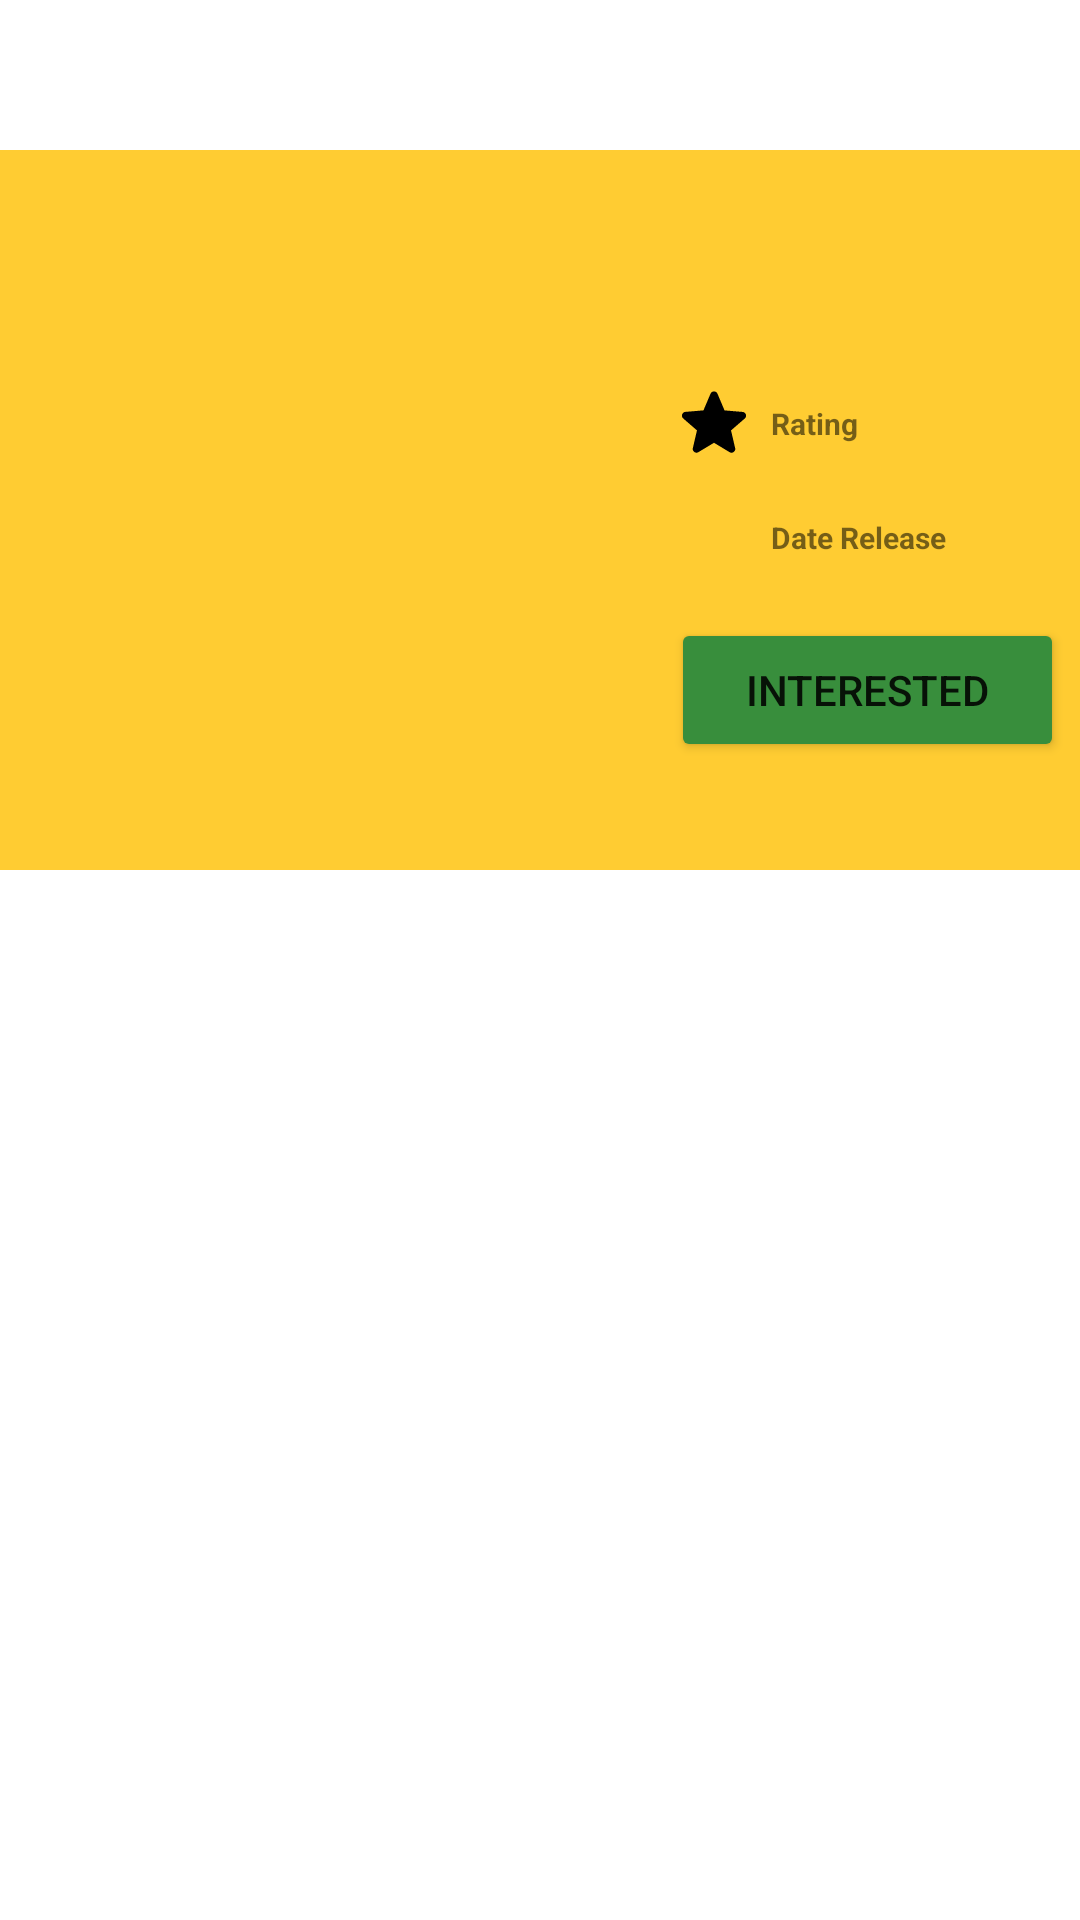

Write the Android layout XML for this screen, with the resource values it uses.
<!-- AndroidManifest.xml: application theme Theme.MobileAssignment -->
<!-- res/layout/layout_discovercard.xml -->
<?xml version="1.0" encoding="utf-8"?>
<androidx.constraintlayout.widget.ConstraintLayout xmlns:android="http://schemas.android.com/apk/res/android"
    xmlns:app="http://schemas.android.com/apk/res-auto"
    xmlns:tools="http://schemas.android.com/tools"
    android:orientation="vertical"
    android:layout_width="match_parent"
    android:layout_height="wrap_content"
    style="@style/ScreenBackground"
    >

    
    <androidx.constraintlayout.widget.ConstraintLayout
        android:id="@+id/dataRoot"
        android:layout_width="497dp"
        android:layout_height="240dp"
        android:layout_margin="50dp"
        android:layout_marginTop="68dp"
        style="@style/CardBackground"
        app:layout_constraintBottom_toBottomOf="parent"
        app:layout_constraintEnd_toEndOf="parent"
        app:layout_constraintStart_toStartOf="parent"
        app:layout_constraintTop_toTopOf="parent"
        app:layout_constraintVertical_bias="0.0">

        <androidx.constraintlayout.widget.Guideline
            android:id="@+id/guideline2"
            android:layout_width="wrap_content"
            android:layout_height="wrap_content"
            android:orientation="vertical"
            app:layout_constraintGuide_begin="271dp" />

        

        <TextView
            android:id="@+id/movie_title"
            android:layout_width="145dp"
            android:layout_height="48dp"
            android:layout_margin="20dp"
            android:layout_marginTop="24dp"
            android:textStyle="bold"
            android:textSize="13dp"
            style="@style/TextColor"
            app:layout_constraintEnd_toEndOf="parent"
            app:layout_constraintHorizontal_bias="0.012"
            app:layout_constraintStart_toStartOf="@+id/guideline2"
            app:layout_constraintTop_toTopOf="parent"
            app:textAllCaps="true" />

        
        <ImageView
            android:id="@+id/imgVote"
            android:layout_width="30dp"
            android:layout_height="30dp"
            android:layout_marginStart="20dp"
            android:layout_marginTop="8dp"
            android:src="@drawable/ic_round_star_24"
            app:layout_constraintStart_toStartOf="@+id/guideline2"
            app:layout_constraintTop_toBottomOf="@+id/movie_title" />

        

        <TextView
            android:id="@+id/movie_rate"
            android:layout_width="wrap_content"
            android:layout_height="wrap_content"
            android:layout_marginStart="4dp"
            android:text="Rating"
            style="@style/TextColor"
            android:textSize="10sp"
            android:textStyle="bold"
            app:layout_constraintBottom_toBottomOf="@+id/imgVote"
            app:layout_constraintStart_toEndOf="@+id/imgVote"
            app:layout_constraintTop_toTopOf="@+id/imgVote" />


        

        <ImageView
            android:id="@+id/imgDate"
            android:layout_width="30dp"
            android:layout_height="30dp"
            android:layout_marginStart="20dp"
            android:layout_marginTop="16dp"
            android:src="@drawable/ic_baseline_date_range_24"
            app:layout_constraintStart_toStartOf="@+id/guideline2"
            app:layout_constraintTop_toBottomOf="@+id/movie_rate" />

        
        <TextView
            android:id="@+id/movie_release"
            android:layout_width="wrap_content"
            android:layout_height="wrap_content"
            android:layout_marginStart="4dp"
            android:text="Date Release"
            style="@style/TextColor"
            android:textSize="10sp"
            android:textStyle="bold"
            app:layout_constraintBottom_toBottomOf="@+id/imgDate"
            app:layout_constraintStart_toEndOf="@+id/imgDate"
            app:layout_constraintTop_toTopOf="@+id/imgDate" />

        
        <Button
            android:id="@+id/unwatched_button"
            android:layout_width="131dp"
            android:layout_height="48dp"
            android:layout_marginStart="4dp"
            android:layout_marginTop="12dp"
            android:text="Interested"
            app:backgroundTint="@color/button_green"
            app:cornerRadius="20dp"
            app:layout_constraintBottom_toBottomOf="parent"
            app:layout_constraintEnd_toEndOf="@+id/movie_release"
            app:layout_constraintHorizontal_bias="0.093"
            app:layout_constraintStart_toStartOf="@+id/movie_title"
            app:layout_constraintTop_toBottomOf="@+id/imgDate"
            app:layout_constraintVertical_bias="0.0" />

    </androidx.constraintlayout.widget.ConstraintLayout>

    
    <ImageView
        android:id="@+id/movie_poster"
        android:layout_width="180dp"
        android:layout_height="240dp"
        android:layout_marginLeft="20dp"
        android:src="@drawable/poster_placeholder"
        app:layout_constraintBottom_toBottomOf="parent"
        app:layout_constraintStart_toStartOf="parent"
        app:layout_constraintTop_toTopOf="parent"
        />

</androidx.constraintlayout.widget.ConstraintLayout>
<!-- resources referenced by this layout -->
<resources>
  <color name="button_green">#388E3C</color>
  <!-- drawable ic_round_star_24 (drawable-v24) -->
  <vector android:height="24dp" android:tint="@color/black"
      android:viewportHeight="24" android:viewportWidth="24"
      android:width="24dp" xmlns:android="http://schemas.android.com/apk/res/android">
      <path android:fillColor="@android:color/white" android:pathData="M12,17.27l4.15,2.51c0.76,0.46 1.69,-0.22 1.49,-1.08l-1.1,-4.72l3.67,-3.18c0.67,-0.58 0.31,-1.68 -0.57,-1.75l-4.83,-0.41l-1.89,-4.46c-0.34,-0.81 -1.5,-0.81 -1.84,0L9.19,8.63L4.36,9.04c-0.88,0.07 -1.24,1.17 -0.57,1.75l3.67,3.18l-1.1,4.72c-0.2,0.86 0.73,1.54 1.49,1.08L12,17.27z"/>
  </vector>
  <style name="CardBackground"><item name="android:background">@color/yellow_500</item></style>
  <style name="ScreenBackground"><item name="android:background">@color/white</item></style>
  <style name="TextColor"><item name="android:background">@color/yellow_500</item></style>
  <style name="Theme.MobileAssignment" parent="Theme.MaterialComponents.DayNight.NoActionBar">
          
          <item name="colorPrimary">@color/yellow_600</item>
          <item name="colorPrimaryVariant">@color/yellow_600</item>
          <item name="colorOnPrimary">@color/white</item>
          
          <item name="colorSecondary">@color/teal_200</item>
          <item name="colorSecondaryVariant">@color/teal_700</item>
          <item name="colorOnSecondary">@color/black</item>
          
          <item name="android:statusBarColor" tools:targetApi="l">?attr/colorPrimaryVariant</item>
          
      </style>
  <color name="black">#FF000000</color>
  <color name="yellow_500">#FFCC32</color>
  <color name="white">#FFFFFFFF</color>
  <color name="yellow_600">#B38807</color>
  <color name="teal_200">#FF03DAC5</color>
  <color name="teal_700">#FF018786</color>
</resources>
